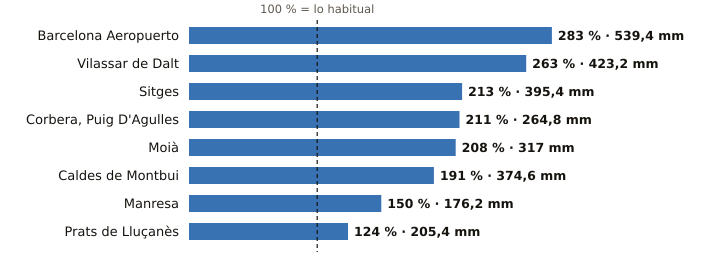

The file beside this chart, header and first rows:
estacion, provincia, indicativo, mm_otono, referencia_mm, pct, periodo_referencia, hasta, hora
Barcelona Aeropuerto, Barcelona, 0076, 539.4, 190.3, 283, 1991-2020, 2026-11-15, 15
Vilassar de Dalt, Barcelona, 0244X, 423.2, 160.9, 263, 2009-2025, 2026-11-15, 15
Sitges, Barcelona, 0073X, 395.4, 185.8, 213, 2009-2025, 2026-11-15, 15
Corbera, Puig D'Agulles, Barcelona, 0194D, 264.8, 125.7, 211, 2010-2025, 2026-11-15, 14
Moià, Barcelona, 0120X, 317.0, 152.2, 208, 2009-2025, 2026-11-15, 15
Caldes de Montbui, Barcelona, 0222X, 374.6, 196.2, 191, 2004-2025, 2026-11-15, 14
Manresa, Barcelona, 0149X, 176.2, 117.5, 150, 2005-2025, 2026-11-15, 15
Prats de Lluçanès, Barcelona, 0114X, 205.4, 165.3, 124, 2008-2025, 2026-11-15, 15
